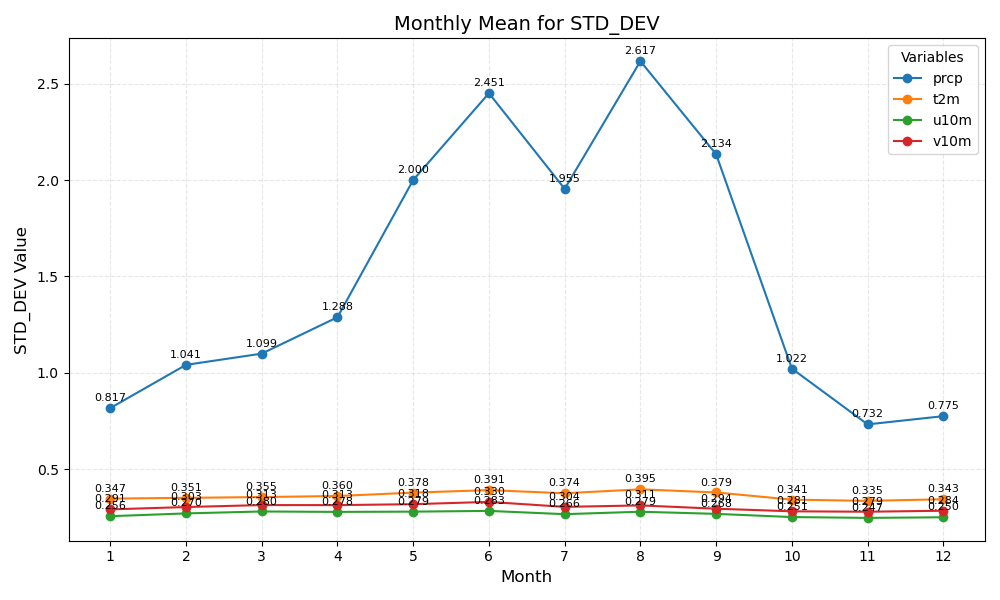

The table this chart was drawn from, first rows:
month	prcp	t2m	u10m	v10m
1	0.817	0.347	0.256	0.291
2	1.041	0.351	0.270	0.303
3	1.099	0.355	0.280	0.313
4	1.288	0.360	0.278	0.313
5	2.000	0.378	0.279	0.318
6	2.451	0.391	0.283	0.330
7	1.955	0.374	0.266	0.304
8	2.617	0.395	0.279	0.311
9	2.134	0.379	0.268	0.294
10	1.022	0.341	0.251	0.281
11	0.732	0.335	0.247	0.279
12	0.775	0.343	0.250	0.284
